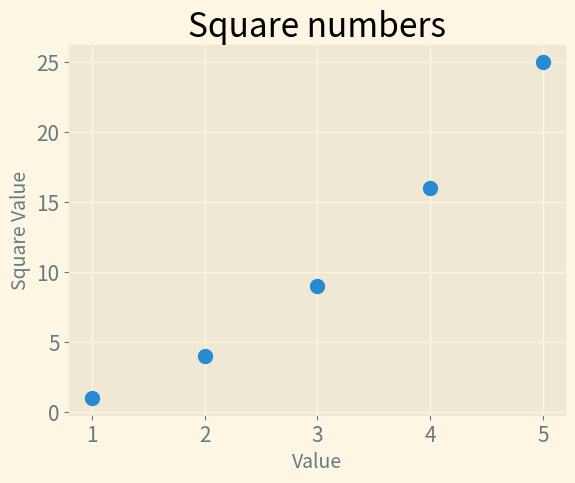

Recreate this plot in Python.
import matplotlib.pyplot as plt

x_values = [1,2,3,4,5]
y_values = [1,4,9,16,25]

plt.style.use('Solarize_Light2')
fig,ax = plt.subplots()
ax.scatter(x_values,y_values, s=100)

ax.set_title('Square numbers',fontsize = 24)
ax.set_xlabel('Value', fontsize = 14)
ax.set_ylabel('Square Value', fontsize = 14)

ax.tick_params(labelsize = 15)

plt.show()
